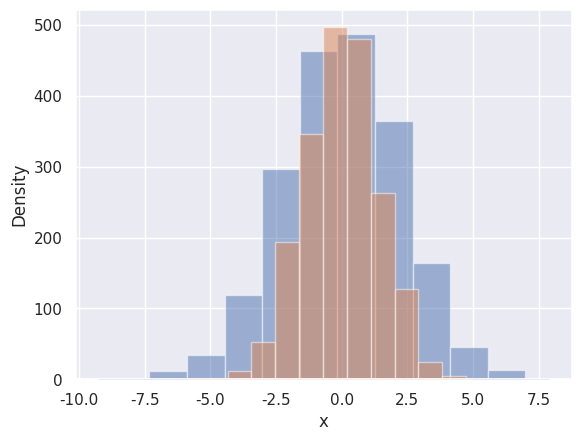

Write Python code to recreate this figure.
import numpy as np
import pandas as pd
import matplotlib.pyplot as plt
import seaborn as sns

# histogram

sns.set()

data = np.random.multivariate_normal([0, 0], [[5, 2], [2, 2]], size=2000)
data = pd.DataFrame(data, columns=["x", "y"])

plt.hist(data["x"], alpha=0.5)
plt.hist(data["y"], alpha=0.5)

plt.show()

## density plots

sns.set()

data = np.random.multivariate_normal([0, 0], [[5, 2], [2, 2]], size=2000)
data = pd.DataFrame(data, columns=["x", "y"])

sns.kdeplot(data["x"], shade=True)
sns.kdeplot(data["y"], shade=True)

plt.show()
